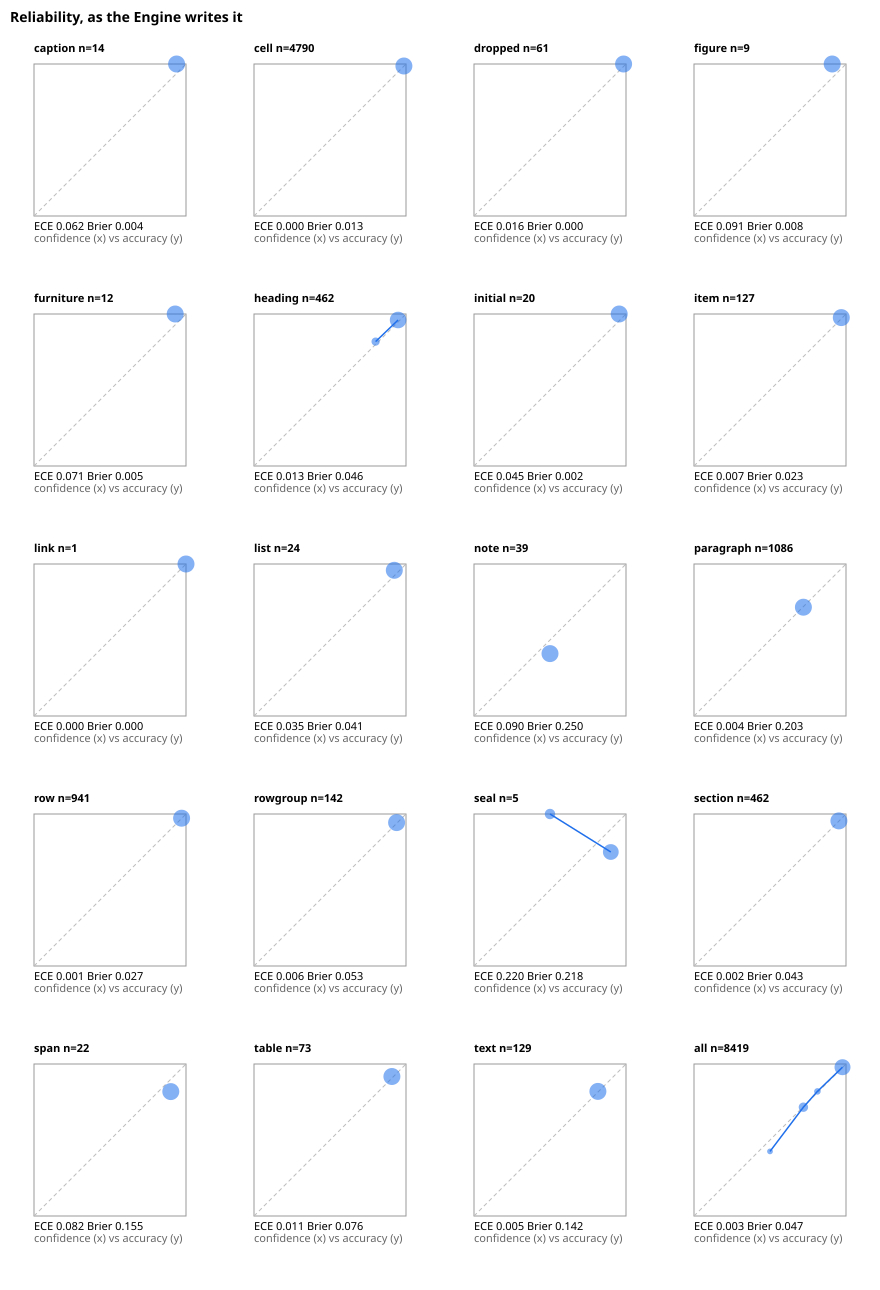

The file beside this chart, header and first rows:
scope, group, unit, bin, lo, hi, n, mean_conf, accuracy
all, all, all, 5, 500, 599, 40, 0.5000, 0.4250
all, all, all, 7, 700, 799, 1086, 0.7194, 0.7155
all, all, all, 8, 800, 899, 162, 0.8119, 0.8196
all, all, all, 9, 900, 1000, 7131, 0.9770, 0.9790
all, all, caption, 9, 900, 1000, 14, 0.9380, 1
all, all, caption/ocr, 9, 900, 1000, 1, 0.9380, 1
all, all, caption/text, 9, 900, 1000, 13, 0.9380, 1
all, all, cell, 9, 900, 1000, 4790, 0.9865, 0.9868
all, all, cell/ocr, 9, 900, 1000, 35, 0.9190, 0.9429
all, all, cell/text, 9, 900, 1000, 4755, 0.9870, 0.9872
all, all, dropped, 9, 900, 1000, 61, 0.9840, 1
all, all, dropped/text, 9, 900, 1000, 61, 0.9840, 1
all, all, figure, 9, 900, 1000, 9, 0.9090, 1
all, all, figure/infer, 9, 900, 1000, 9, 0.9090, 1
all, all, furniture, 9, 900, 1000, 12, 0.9290, 1
all, all, furniture/text, 9, 900, 1000, 12, 0.9290, 1
all, all, heading, 8, 800, 899, 33, 0.8000, 0.8182
all, all, heading, 9, 900, 1000, 429, 0.9480, 0.9604
all, all, heading/fused, 9, 900, 1000, 2, 0.9480, 1
all, all, heading/ocr, 8, 800, 899, 33, 0.8000, 0.8182
all, all, heading/text, 9, 900, 1000, 427, 0.9480, 0.9602
all, all, initial, 9, 900, 1000, 20, 0.9550, 1
all, all, initial/text, 9, 900, 1000, 20, 0.9550, 1
all, all, item, 9, 900, 1000, 127, 0.9690, 0.9764
all, all, item/text, 9, 900, 1000, 127, 0.9690, 0.9764
all, all, link, 9, 900, 1000, 1, 1, 1
all, all, link/infer, 9, 900, 1000, 1, 1, 1
all, all, list, 9, 900, 1000, 24, 0.9230, 0.9583
all, all, list/infer, 9, 900, 1000, 24, 0.9230, 0.9583
all, all, note, 5, 500, 599, 39, 0.5000, 0.4103
all, all, note/infer, 5, 500, 599, 39, 0.5000, 0.4103
all, all, paragraph, 7, 700, 799, 1086, 0.7194, 0.7155
all, all, paragraph/fused, 7, 700, 799, 17, 0.7890, 0.8235
all, all, paragraph/ocr, 7, 700, 799, 81, 0.7590, 0.7654
all, all, paragraph/text, 7, 700, 799, 988, 0.7150, 0.7095
all, all, row, 9, 900, 1000, 941, 0.9710, 0.9724
all, all, row/infer, 9, 900, 1000, 941, 0.9710, 0.9724
all, all, rowgroup, 9, 900, 1000, 142, 0.9380, 0.9437
all, all, rowgroup/infer, 9, 900, 1000, 142, 0.9380, 0.9437
all, all, seal, 5, 500, 599, 1, 0.5000, 1
all, all, seal, 9, 900, 1000, 4, 0.9000, 0.7500
all, all, seal/infer, 5, 500, 599, 1, 0.5000, 1
all, all, seal/text, 9, 900, 1000, 4, 0.9000, 0.7500
all, all, section, 9, 900, 1000, 462, 0.9530, 0.9545
all, all, section/infer, 9, 900, 1000, 462, 0.9530, 0.9545
all, all, span, 9, 900, 1000, 22, 0.9000, 0.8182
all, all, span/text, 9, 900, 1000, 22, 0.9000, 0.8182
all, all, table, 9, 900, 1000, 73, 0.9070, 0.9178
all, all, table/ocr, 9, 900, 1000, 1, 0.9070, 1
all, all, table/text, 9, 900, 1000, 72, 0.9070, 0.9167
all, all, text, 8, 800, 899, 129, 0.8150, 0.8199
all, all, text/text, 8, 800, 899, 129, 0.8150, 0.8199
category, align, all, 5, 500, 599, 2, 0.5000, 0.0000
category, align, all, 7, 700, 799, 29, 0.7150, 0.5862
category, align, all, 8, 800, 899, 2, 0.8150, 0.9635
category, align, all, 9, 900, 1000, 105, 0.9706, 1
category, align, caption, 9, 900, 1000, 1, 0.9380, 1
category, align, caption/text, 9, 900, 1000, 1, 0.9380, 1
category, align, cell, 9, 900, 1000, 55, 0.9870, 1
category, align, cell/text, 9, 900, 1000, 55, 0.9870, 1
... 414 more rows
